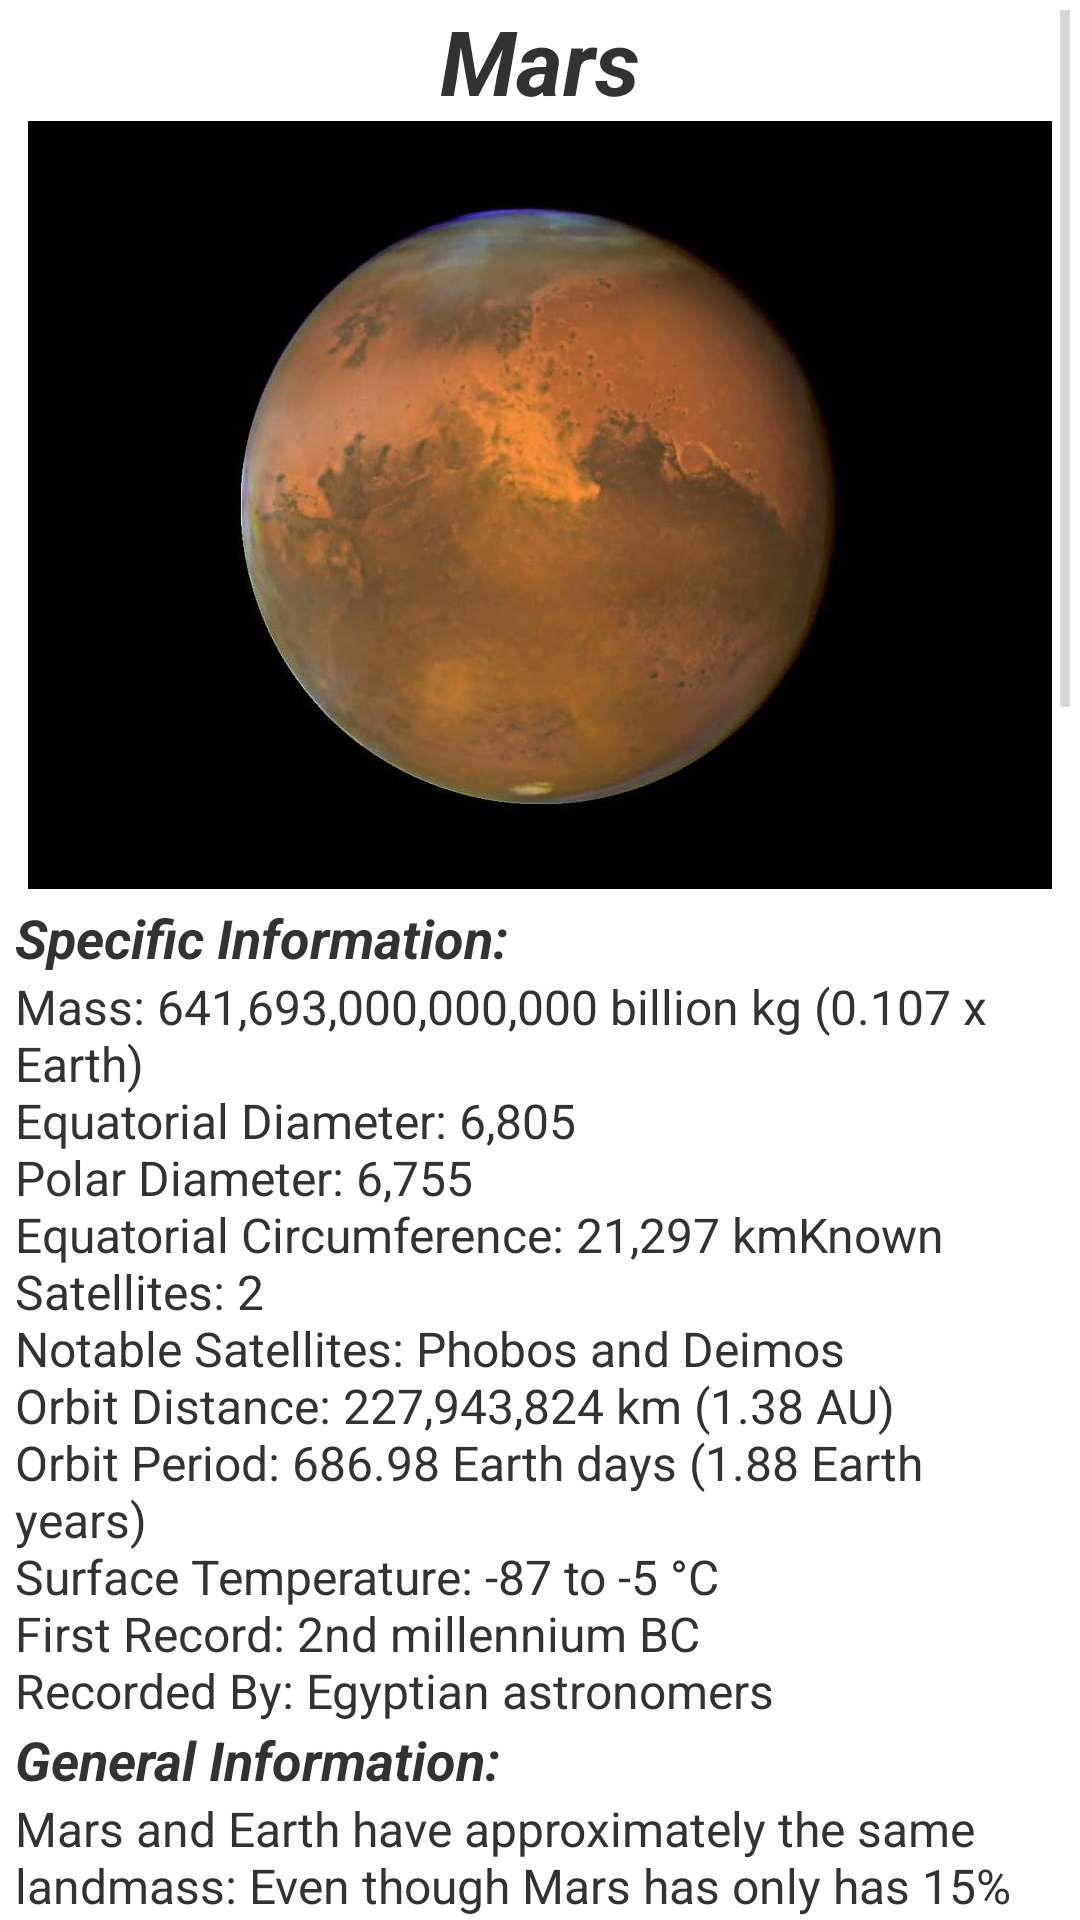

The Android layout XML behind this screen, and the referenced resources:
<!-- AndroidManifest.xml: application theme android:Theme.Holo.Light.DarkActionBar -->
<!-- res/layout/fragment_e_no_opengl.xml -->
<ScrollView xmlns:android="http://schemas.android.com/apk/res/android"
    xmlns:tools="http://schemas.android.com/tools"
    android:id="@+id/scrollView5"
    android:layout_width="match_parent"
    android:layout_height="match_parent"
    android:layout_gravity="top">

    <FrameLayout
        android:layout_width="match_parent"
        android:layout_height="wrap_content"
        tools:context="com.andrewq.planets.FragmentE">

        <RelativeLayout
            android:layout_width="match_parent"
            android:layout_height="match_parent"
            tools:ignore="UselessParent">

            <TextView
                android:id="@+id/mars_title"
                android:layout_width="wrap_content"
                android:layout_height="wrap_content"
                android:layout_centerHorizontal="true"
                android:text="@string/mars_title"
                android:textSize="30sp"
                android:textStyle="bold|italic" />

            <ImageView
                android:id="@+id/mars"
                android:layout_width="wrap_content"
                android:layout_height="wrap_content"
                android:layout_below="@+id/mars_title"
                android:layout_centerHorizontal="true"
                android:contentDescription="@string/mars_image"
                android:src="@drawable/mars" />

            <TextView
                android:id="@+id/mars_sub_title_1"
                android:layout_width="wrap_content"
                android:layout_height="wrap_content"
                android:layout_below="@+id/mars"
                android:paddingLeft="5dp"
                android:paddingRight="5dp"
                android:paddingTop="4dp"
                android:text="@string/mars_sub_title_1"
                android:textSize="18sp"
                android:textStyle="bold|italic" />

            <TextView
                android:id="@+id/mars_description"
                android:layout_width="wrap_content"
                android:layout_height="wrap_content"
                android:layout_below="@+id/mars_sub_title_1"
                android:paddingLeft="5dp"
                android:paddingRight="5dp"
                android:text="@string/mars_description"
                android:textSize="16sp" />

            <TextView
                android:id="@+id/mars_sub_title_2"
                android:layout_width="wrap_content"
                android:layout_height="wrap_content"
                android:layout_below="@id/mars_description"
                android:paddingLeft="5dp"
                android:paddingRight="5dp"
                android:text="@string/mars_sub_title_2"
                android:textSize="18sp"
                android:textStyle="bold|italic" />

            <TextView
                android:id="@+id/mars_description_2"
                android:layout_width="wrap_content"
                android:layout_height="wrap_content"
                android:layout_below="@+id/mars_sub_title_2"
                android:paddingLeft="5dp"
                android:paddingRight="5dp"
                android:text="@string/mars_description_2"
                android:textSize="16sp" />

            <RelativeLayout
                android:layout_width="wrap_content"
                android:layout_height="wrap_content"
                android:layout_below="@id/mars_description_2"
                android:layout_centerInParent="true">

                <LinearLayout
                    android:layout_width="wrap_content"
                    android:layout_height="wrap_content"
                    android:layout_gravity="center">

                    <Button
                        android:id="@+id/mars_satellite"
                        android:layout_width="wrap_content"
                        android:layout_height="wrap_content"
                        android:layout_gravity="center"
                        android:text="Satellites (2)" />

                    <Button
                        android:id="@+id/button_4"
                        android:layout_width="wrap_content"
                        android:layout_height="wrap_content"
                        android:layout_gravity="center"
                        android:text="@string/button_source" />
                </LinearLayout>
            </RelativeLayout>
        </RelativeLayout>
    </FrameLayout>

</ScrollView>
<!-- resources referenced by this layout -->
<resources>
  <!-- drawable mars: jpg bitmap (drawable-xxhdpi, 29082 bytes) -->
  <string name="button_source">Source</string>
  <string name="mars_description">Mass: 641,693,000,000,000 billion kg (0.107 x Earth)\nEquatorial Diameter: 6,805\nPolar Diameter: 6,755\nEquatorial Circumference: 21,297 kmKnown Satellites: 2\nNotable Satellites: Phobos and Deimos\nOrbit Distance: 227,943,824 km (1.38 AU)\nOrbit Period: 686.98 Earth days (1.88 Earth years)\nSurface Temperature: -87 to -5 °C\nFirst Record: 2nd millennium BC\nRecorded By: Egyptian astronomers</string>
  <string name="mars_description_2" formatted="false">Mars and Earth have approximately the same landmass:
  Even though Mars has only has 15% of the Earth’s volume and just over 10% of the Earth’s, around two thirds of the Earths surface is covered in water. Martian surface gravity is only 37% of Earth’s (meaning you could leap nearly three times higher on Mars).
  
  Mars is home to the tallest mountain in the solar system.
  Olympus Mons, a shield volcano, is 21km high and 600km in diameter. Despite having formed over billions of years, evidence from volcanic lava flows is so recent many scientists believe it could still be active.
  
  Only 16 missions to Mars have been successful.
  Including orbiters, landers and rovers there have been 39 missions to Mars, not including flybys or the attempt to return a sample of Phobos. Since the first, USSR’s Marsnik 1, was launched in 1960. Europe’s Exobiology on Mars program (scheduled launch 2016) plans to: search for possible traces of Martian life; study the surface environment; map potential hazards to manned missions in the future and begin preparations for an eventual return flight.
  
  Mars has the largest dust storms in the solar system:
  They can last for months and cover the entire planet on. The seasons are extreme because its elliptical, oval-shaped orbital path around the sun is more elongated than most other planets in the solar system.
  
  On Mars the Sun appears about half the size as it does on Earth:
  At the closest point to the Sun, the Martian southern hemisphere leans towards the Sun, causing a short, intensely hot summer, while the northern hemisphere endures a brief, cold winter: at its farthest point from the Sun, the Martian northern hemisphere leans towards the Sun, causing a long, mild summer, while the southern hemisphere endures a lengthy, cold winter.
  
  Pieces of Mars have fallen to Earth:
  Scientists have found tiny traces of Martian atmosphere within meteorites violently ejected from Mars, then orbiting the solar system amongst galactic debris for millions of years, before crash landing on Earth. This allowed scientists to begin studying Mars prior to launching space missions.
  
  Mars takes its name from the Roman god of war:
  The ancient Greeks called the planet Ares, after their god of war; the Romans then did likewise, associating the planet’s blood-red colour with Mars, their own god of war. Interestingly, other ancient cultures also focused on colour – to China’s astronomers it was ‘the fire star’, whilst Egyptian priests called on ‘Her Desher’, or ‘the red one’. The red colour Mars is known for is due to the rock and dust covering its surface being rich in iron.</string>
  <string name="mars_image">Picture of Mars</string>
  <string name="mars_sub_title_1">Specific Information:</string>
  <string name="mars_sub_title_2">General Information:</string>
  <string name="mars_title">Mars</string>
</resources>
